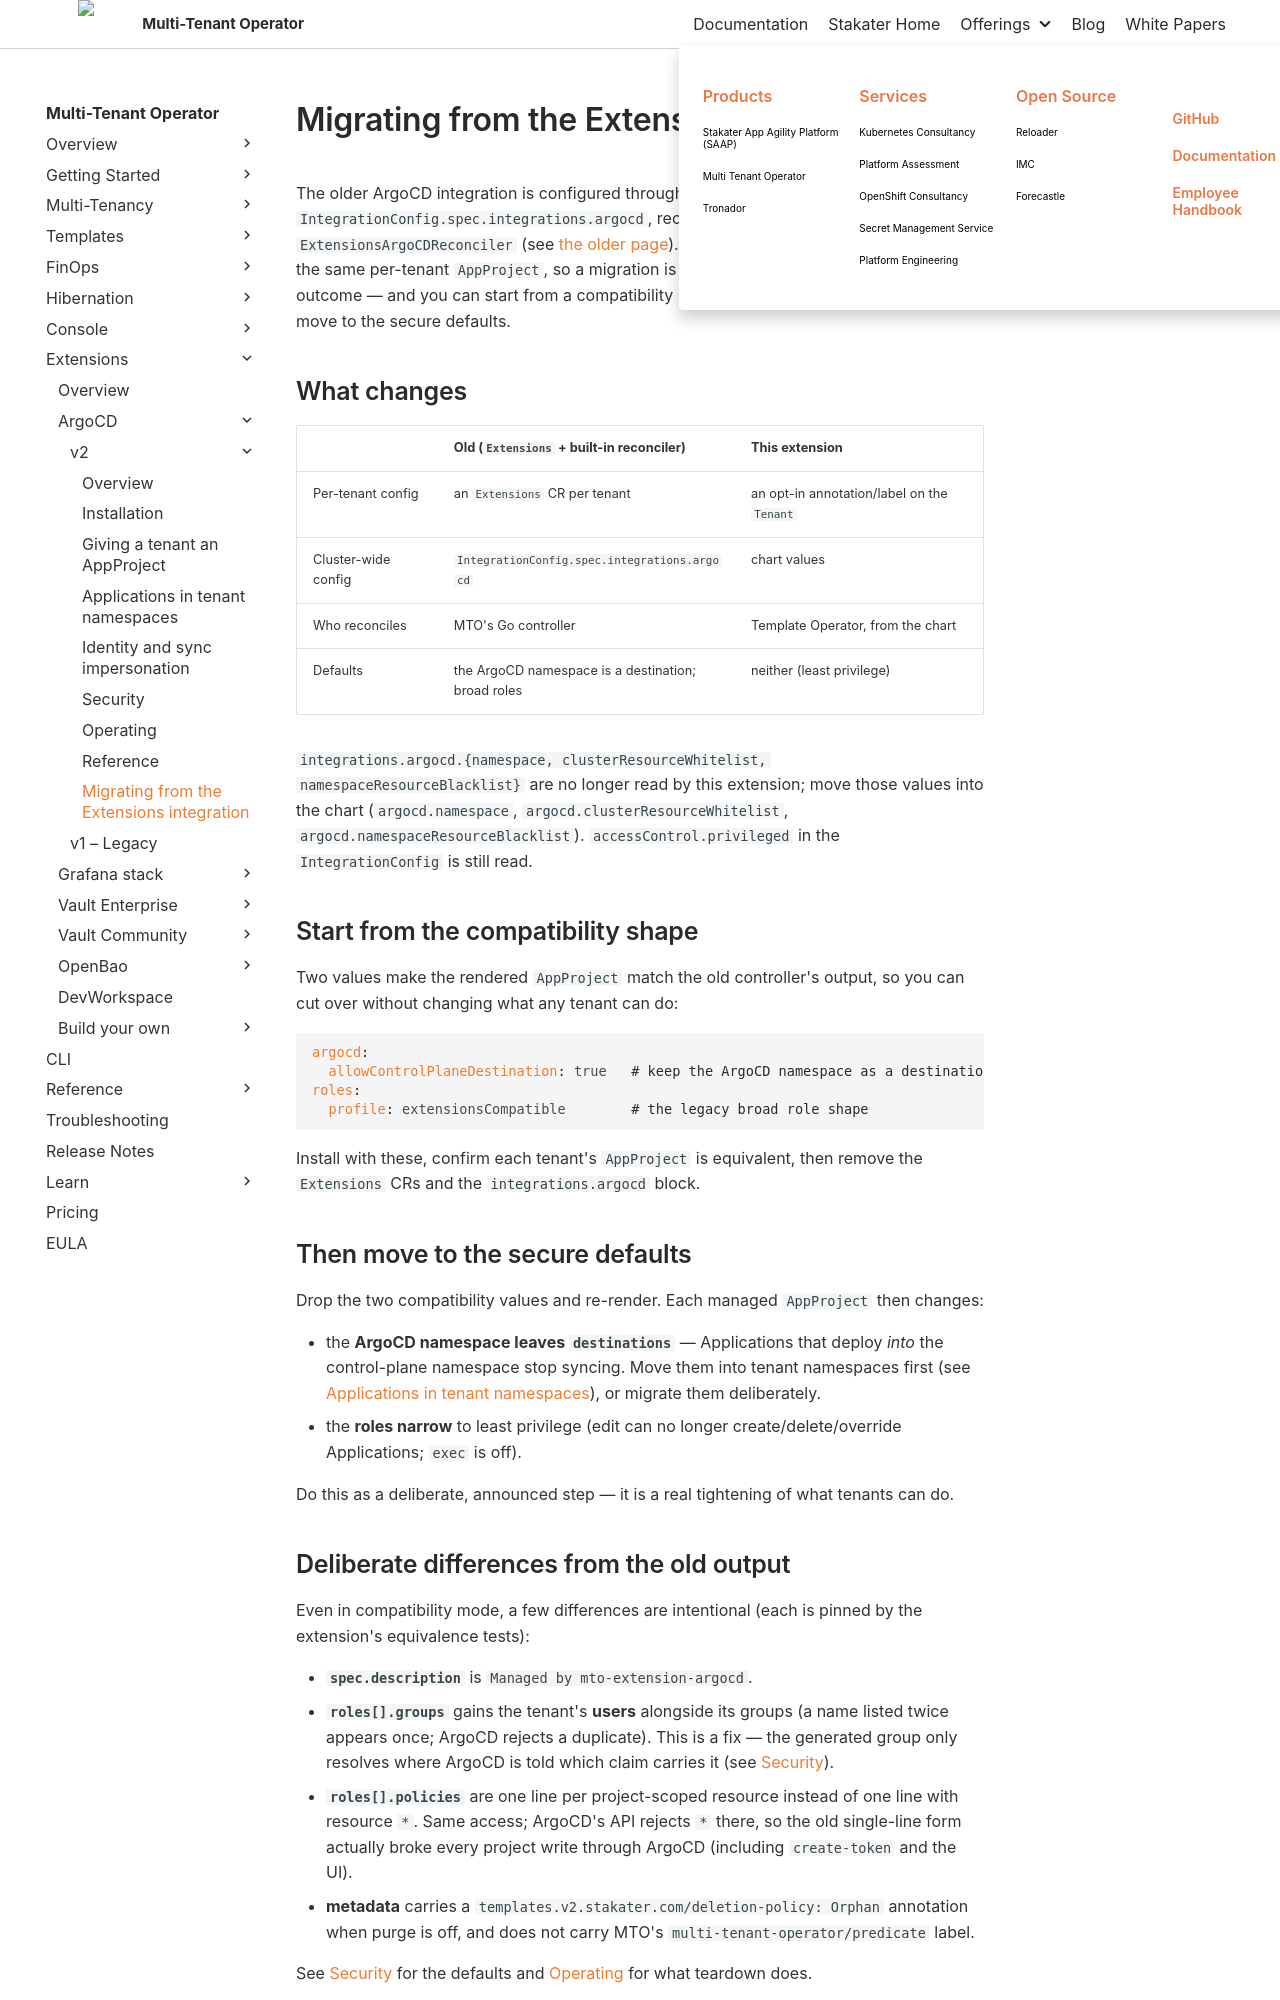

repository: stakater/mto-docs · page: 1.11/extensions/argocd-v2/migrating.html · generator: mkdocs

# Migrating from the Extensions integration

The older ArgoCD integration is configured through the `Extensions` custom resource and `IntegrationConfig.spec.integrations.argocd`, reconciled by MTO's built-in `ExtensionsArgoCDReconciler` (see [the older page](../argocd.md)). This extension replaces both. It renders the same per-tenant `AppProject`, so a migration is a change of mechanism, not of outcome — and you can start from a compatibility shape that matches the old output, then move to the secure defaults.

## What changes

| | Old (`Extensions` + built-in reconciler) | This extension |
|:---|:---|:---|
| Per-tenant config | an `Extensions` CR per tenant | an opt-in annotation/label on the `Tenant` |
| Cluster-wide config | `IntegrationConfig.spec.integrations.argocd` | chart values |
| Who reconciles | MTO's Go controller | Template Operator, from the chart |
| Defaults | the ArgoCD namespace is a destination; broad roles | neither (least privilege) |

`integrations.argocd.{namespace, clusterResourceWhitelist, namespaceResourceBlacklist}` are no longer read by this extension; move those values into the chart (`argocd.namespace`, `argocd.clusterResourceWhitelist`, `argocd.namespaceResourceBlacklist`). `accessControl.privileged` in the `IntegrationConfig` is still read.

## Start from the compatibility shape

Two values make the rendered `AppProject` match the old controller's output, so you can cut over without changing what any tenant can do:

```yaml
argocd:
  allowControlPlaneDestination: true   # keep the ArgoCD namespace as a destination
roles:
  profile: extensionsCompatible        # the legacy broad role shape
```

Install with these, confirm each tenant's `AppProject` is equivalent, then remove the `Extensions` CRs and the `integrations.argocd` block.

## Then move to the secure defaults

Drop the two compatibility values and re-render. Each managed `AppProject` then changes:

- the **ArgoCD namespace leaves `destinations`** — Applications that deploy *into* the control-plane namespace stop syncing. Move them into tenant namespaces first (see [Applications in tenant namespaces](applications.md)), or migrate them deliberately.
- the **roles narrow** to least privilege (edit can no longer create/delete/override Applications; `exec` is off).

Do this as a deliberate, announced step — it is a real tightening of what tenants can do.
